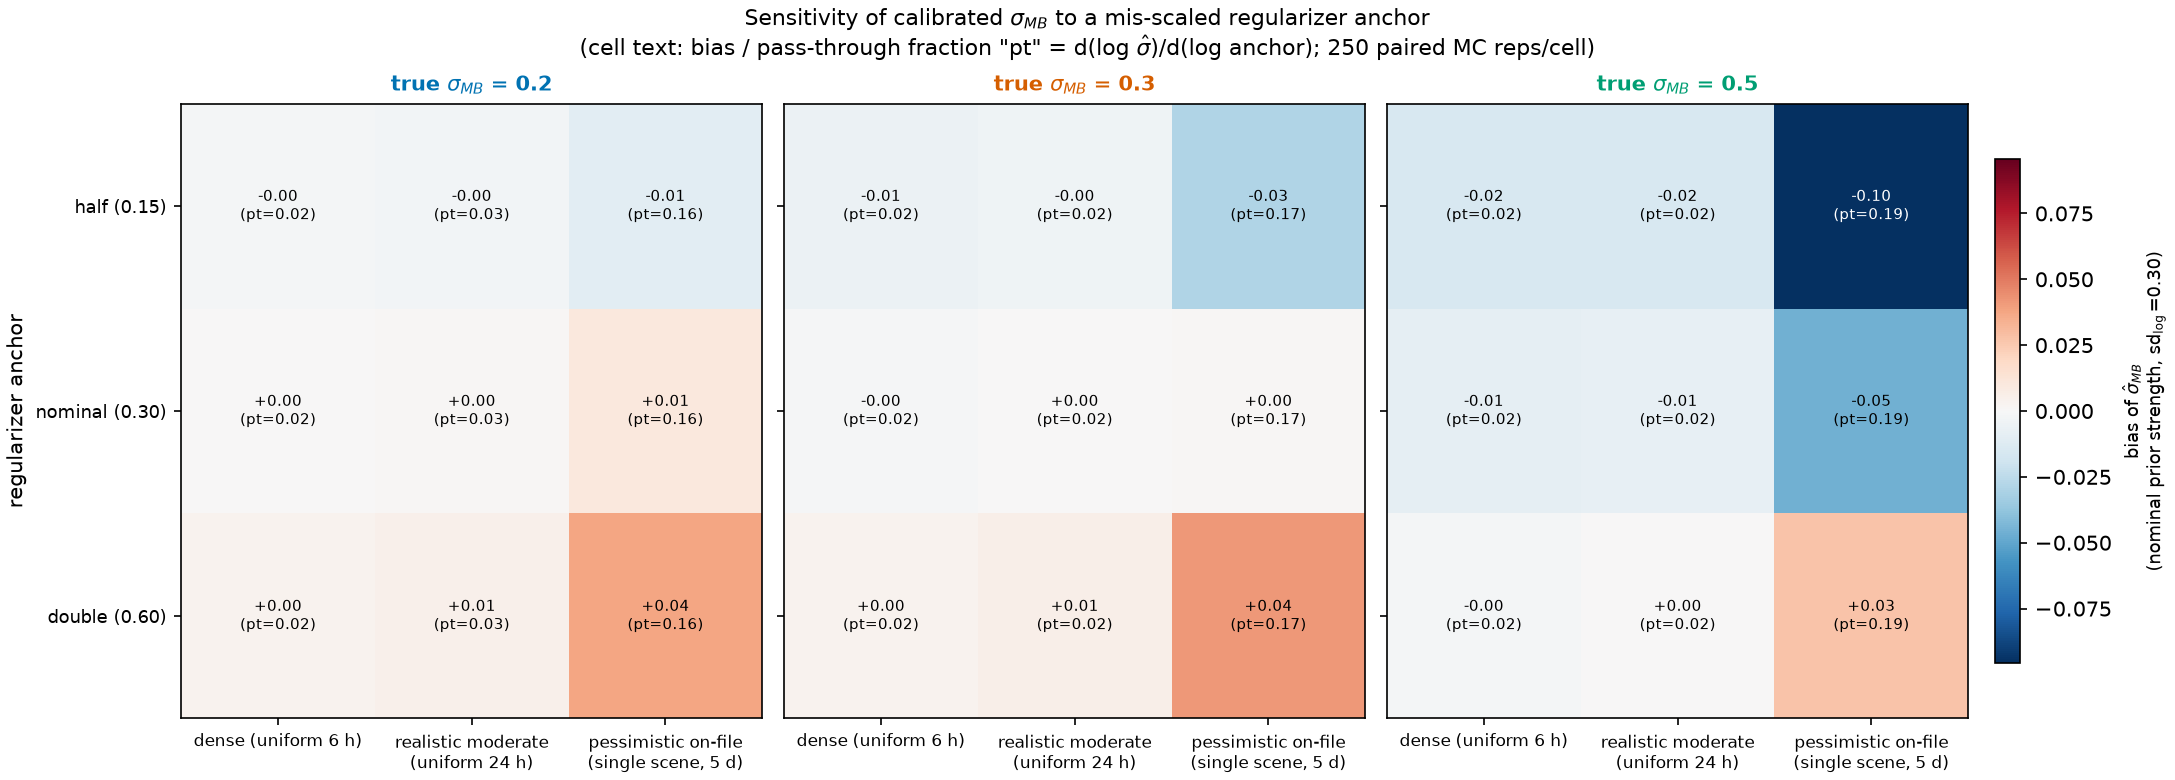

Source data for this figure (header and first rows):
scenario, sigma_true, anchor, prior_sd_log, bias, rmse, sd, mean_hat, frac_bound, plain_bias, plain_rmse, plain_sd, plain_frac_bound
uniform_6h, 0.2, 0.15, 0.15, -0.005249, 0.009468, 0.007896, 0.1948, 0.0, -0.001011, 0.008752, 0.008711, 0.0
uniform_6h, 0.2, 0.15, 0.3, -0.002161, 0.008741, 0.008486, 0.1978, 0.0, -0.001011, 0.008752, 0.008711, 0.0
uniform_6h, 0.2, 0.15, 0.6, -0.001304, 0.008734, 0.008653, 0.1987, 0.0, -0.001011, 0.008752, 0.008711, 0.0
uniform_6h, 0.2, 0.3, 0.15, 0.005597, 0.00996, 0.008255, 0.2056, 0.0, -0.001011, 0.008752, 0.008711, 0.0
uniform_6h, 0.2, 0.3, 0.3, 0.000686, 0.00861, 0.0086, 0.2007, 0.0, -0.001011, 0.008752, 0.008711, 0.0
uniform_6h, 0.2, 0.3, 0.6, -0.0005837, 0.008686, 0.008683, 0.1994, 0.0, -0.001011, 0.008752, 0.008711, 0.0
uniform_6h, 0.2, 0.6, 0.15, 0.01829, 0.02023, 0.008664, 0.2183, 0.0, -0.001011, 0.008752, 0.008711, 0.0
uniform_6h, 0.2, 0.6, 0.3, 0.003654, 0.009436, 0.008718, 0.2037, 0.0, -0.001011, 0.008752, 0.008711, 0.0
uniform_6h, 0.2, 0.6, 0.6, 0.0001446, 0.008698, 0.008714, 0.2001, 0.0, -0.001011, 0.008752, 0.008711, 0.0
uniform_6h, 0.3, 0.15, 0.15, -0.01588, 0.01909, 0.01061, 0.2841, 0.0, -0.001132, 0.01203, 0.012, 0.0
uniform_6h, 0.3, 0.15, 0.3, -0.005249, 0.01271, 0.0116, 0.2948, 0.0, -0.001132, 0.01203, 0.012, 0.0
uniform_6h, 0.3, 0.15, 0.6, -0.002193, 0.01207, 0.0119, 0.2978, 0.0, -0.001132, 0.01203, 0.012, 0.0
uniform_6h, 0.3, 0.3, 0.15, -0.00106, 0.01111, 0.01108, 0.2989, 0.0, -0.001132, 0.01203, 0.012, 0.0
uniform_6h, 0.3, 0.3, 0.3, -0.001114, 0.01179, 0.01176, 0.2989, 0.0, -0.001132, 0.01203, 0.012, 0.0
uniform_6h, 0.3, 0.3, 0.6, -0.001128, 0.01197, 0.01194, 0.2989, 0.0, -0.001132, 0.01203, 0.012, 0.0
uniform_6h, 0.3, 0.6, 0.15, 0.01615, 0.01988, 0.01161, 0.3161, 0.0, -0.001132, 0.01203, 0.012, 0.0
uniform_6h, 0.3, 0.6, 0.3, 0.003195, 0.01232, 0.01192, 0.3032, 0.0, -0.001132, 0.01203, 0.012, 0.0
uniform_6h, 0.3, 0.6, 0.6, -5.065133359549723e-05, 0.01196, 0.01198, 0.2999, 0.0, -0.001132, 0.01203, 0.012, 0.0
uniform_6h, 0.5, 0.15, 0.15, -0.04454, 0.04743, 0.01634, 0.4555, 0.0, -0.003453, 0.01952, 0.01925, 0.0
uniform_6h, 0.5, 0.15, 0.3, -0.01535, 0.02391, 0.01837, 0.4846, 0.0, -0.003453, 0.01952, 0.01925, 0.0
uniform_6h, 0.5, 0.15, 0.6, -0.006556, 0.02008, 0.01902, 0.4934, 0.0, -0.003453, 0.01952, 0.01925, 0.0
uniform_6h, 0.5, 0.3, 0.15, -0.02199, 0.02784, 0.01711, 0.478, 0.0, -0.003453, 0.01952, 0.01925, 0.0
uniform_6h, 0.5, 0.3, 0.3, -0.008571, 0.02048, 0.01864, 0.4914, 0.0, -0.003453, 0.01952, 0.01925, 0.0
uniform_6h, 0.5, 0.3, 0.6, -0.004768, 0.01964, 0.01909, 0.4952, 0.0, -0.003453, 0.01952, 0.01925, 0.0
uniform_6h, 0.5, 0.6, 0.15, 0.004008, 0.01841, 0.018, 0.504, 0.0, -0.003453, 0.01952, 0.01925, 0.0
uniform_6h, 0.5, 0.6, 0.3, -0.001503, 0.01895, 0.01893, 0.4985, 0.0, -0.003453, 0.01952, 0.01925, 0.0
uniform_6h, 0.5, 0.6, 0.6, -0.00296, 0.01936, 0.01917, 0.497, 0.0, -0.003453, 0.01952, 0.01925, 0.0
uniform_24h, 0.2, 0.15, 0.15, -0.006346, 0.01094, 0.008934, 0.1937, 0.0, -0.0009854, 0.01006, 0.01003, 0.0
uniform_24h, 0.2, 0.15, 0.3, -0.002462, 0.01001, 0.009725, 0.1975, 0.0, -0.0009854, 0.01006, 0.01003, 0.0
uniform_24h, 0.2, 0.15, 0.6, -0.001364, 0.01002, 0.009952, 0.1986, 0.0, -0.0009854, 0.01006, 0.01003, 0.0
uniform_24h, 0.2, 0.3, 0.15, 0.007373, 0.01179, 0.009219, 0.2074, 0.0, -0.0009854, 0.01006, 0.01003, 0.0
uniform_24h, 0.2, 0.3, 0.3, 0.0012, 0.009876, 0.009822, 0.2012, 0.0, -0.0009854, 0.01006, 0.01003, 0.0
uniform_24h, 0.2, 0.3, 0.6, -0.0004329, 0.009967, 0.009978, 0.1996, 0.0, -0.0009854, 0.01006, 0.01003, 0.0
uniform_24h, 0.2, 0.6, 0.15, 0.02332, 0.02519, 0.009558, 0.2233, 0.0, -0.0009854, 0.01006, 0.01003, 0.0
uniform_24h, 0.2, 0.6, 0.3, 0.005015, 0.0111, 0.009925, 0.205, 0.0, -0.0009854, 0.01006, 0.01003, 0.0
uniform_24h, 0.2, 0.6, 0.6, 0.0005084, 0.009998, 0.01, 0.2005, 0.0, -0.0009854, 0.01006, 0.01003, 0.0
uniform_24h, 0.3, 0.15, 0.15, -0.01679, 0.02136, 0.01323, 0.2832, 0.0, 0.0003748, 0.01508, 0.01511, 0.0
uniform_24h, 0.3, 0.15, 0.3, -0.004461, 0.0152, 0.01456, 0.2955, 0.0, 0.0003748, 0.01508, 0.01511, 0.0
uniform_24h, 0.3, 0.15, 0.6, -0.0008746, 0.01496, 0.01497, 0.2991, 0.0, 0.0003748, 0.01508, 0.01511, 0.0
uniform_24h, 0.3, 0.3, 0.15, 0.0003255, 0.01375, 0.01378, 0.3003, 0.0, 0.0003748, 0.01508, 0.01511, 0.0
uniform_24h, 0.3, 0.3, 0.3, 0.0003604, 0.01473, 0.01475, 0.3004, 0.0, 0.0003748, 0.01508, 0.01511, 0.0
uniform_24h, 0.3, 0.3, 0.6, 0.000371, 0.01499, 0.01502, 0.3004, 0.0, 0.0003748, 0.01508, 0.01511, 0.0
uniform_24h, 0.3, 0.6, 0.15, 0.02016, 0.02476, 0.01441, 0.3202, 0.0, 0.0003748, 0.01508, 0.01511, 0.0
uniform_24h, 0.3, 0.6, 0.3, 0.005383, 0.01586, 0.01495, 0.3054, 0.0, 0.0003748, 0.01508, 0.01511, 0.0
uniform_24h, 0.3, 0.6, 0.6, 0.00163, 0.01513, 0.01507, 0.3016, 0.0, 0.0003748, 0.01508, 0.01511, 0.0
uniform_24h, 0.5, 0.15, 0.15, -0.04742, 0.05096, 0.01871, 0.4526, 0.0, -0.002004, 0.02244, 0.02239, 0.0
uniform_24h, 0.5, 0.15, 0.3, -0.01525, 0.02613, 0.02127, 0.4848, 0.0, -0.002004, 0.02244, 0.02239, 0.0
uniform_24h, 0.5, 0.15, 0.6, -0.005464, 0.02272, 0.02209, 0.4945, 0.0, -0.002004, 0.02244, 0.02239, 0.0
uniform_24h, 0.5, 0.3, 0.15, -0.02258, 0.02992, 0.01967, 0.4774, 0.0, -0.002004, 0.02244, 0.02239, 0.0
uniform_24h, 0.5, 0.3, 0.3, -0.007721, 0.02291, 0.02161, 0.4923, 0.0, -0.002004, 0.02244, 0.02239, 0.0
uniform_24h, 0.5, 0.3, 0.6, -0.003475, 0.02242, 0.02219, 0.4965, 0.0, -0.002004, 0.02244, 0.02239, 0.0
uniform_24h, 0.5, 0.6, 0.15, 0.006091, 0.02162, 0.02079, 0.5061, 0.0, -0.002004, 0.02244, 0.02239, 0.0
uniform_24h, 0.5, 0.6, 0.3, 0.0001251, 0.02193, 0.02198, 0.5001, 0.0, -0.002004, 0.02244, 0.02239, 0.0
uniform_24h, 0.5, 0.6, 0.6, -0.001465, 0.02229, 0.02229, 0.4985, 0.0, -0.002004, 0.02244, 0.02239, 0.0
pessimistic_onfile, 0.2, 0.15, 0.15, -0.02279, 0.02673, 0.01401, 0.1772, 0.0, -0.002524, 0.02568, 0.0256, 0.0
pessimistic_onfile, 0.2, 0.15, 0.3, -0.01043, 0.02322, 0.02079, 0.1896, 0.0, -0.002524, 0.02568, 0.0256, 0.0
pessimistic_onfile, 0.2, 0.15, 0.6, -0.004849, 0.02457, 0.02414, 0.1952, 0.0, -0.002524, 0.02568, 0.0256, 0.0
pessimistic_onfile, 0.2, 0.3, 0.15, 0.03752, 0.0411, 0.01681, 0.2375, 0.0, -0.002524, 0.02568, 0.0256, 0.0
pessimistic_onfile, 0.2, 0.3, 0.3, 0.01036, 0.02536, 0.02319, 0.2104, 0.0, -0.002524, 0.02568, 0.0256, 0.0
pessimistic_onfile, 0.2, 0.3, 0.6, 0.0008977, 0.02498, 0.02501, 0.2009, 0.0, -0.002524, 0.02568, 0.0256, 0.0
... 21 more rows
